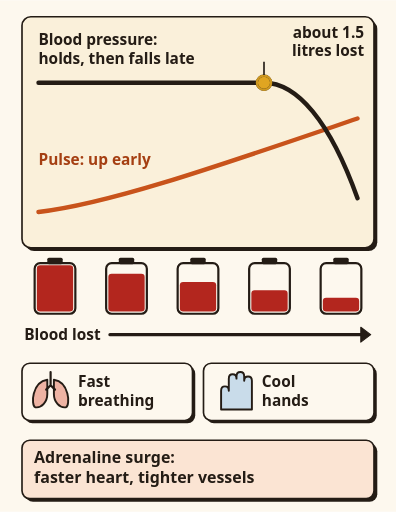
t = 0.00 s
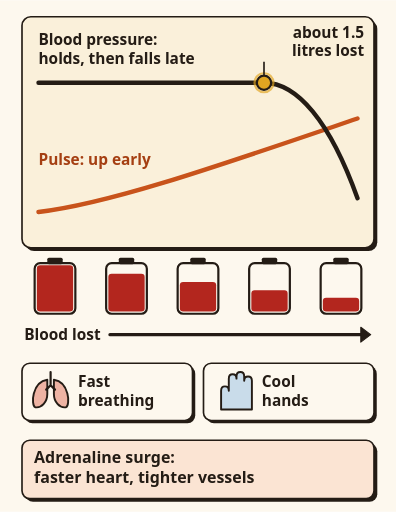
t = 0.50 s
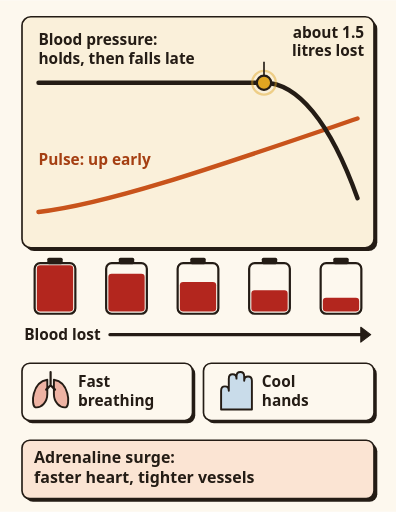
t = 1.00 s
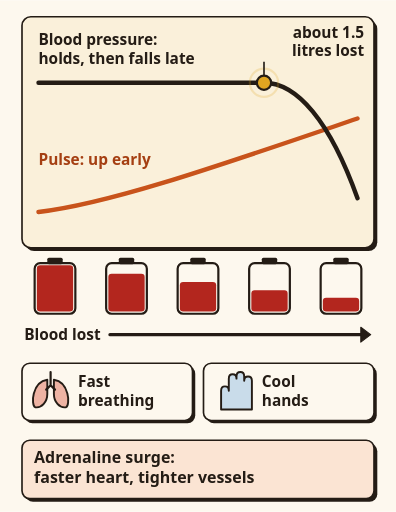
t = 1.50 s

The animated SVG that drew these frames (rendered in a browser with its animation timeline set to each time). Animation: 2 SMIL elements (animate=2); one cycle of 2.00 s, repeats indefinitely.

<svg xmlns="http://www.w3.org/2000/svg" viewBox="0 0 720 930" role="img" font-family="system-ui, -apple-system, 'Segoe UI', Roboto, sans-serif">
<title>Blood loss: the pulse rises early, the blood pressure falls late</title><desc>A chart with no numbers. As blood is lost the pulse line climbs from the start; the blood pressure line stays flat and then falls steeply, at about 1.5 litres lost.</desc>
<rect width="720" height="930" fill="#fdf8ee"/>
<rect x="46" y="36" width="640" height="420" rx="16" fill="#241c15"/><rect x="40" y="30" width="640" height="420" rx="16" fill="#faf0da" stroke="#241c15" stroke-width="3"/><path d="M70 385 C200 370 400 300 650 215" fill="none" stroke="#c8531b" stroke-width="8" stroke-linecap="round"/><path d="M70 150 H480 C540 150 600 220 650 360" fill="none" stroke="#241c15" stroke-width="8" stroke-linecap="round"/><text font-size="28" font-weight="800" fill="#241c15" text-anchor="start" ><tspan x="70.0" y="82.0">Blood pressure:</tspan><tspan x="70.0" y="115.6">holds, then falls late</tspan></text><text font-size="28" font-weight="800" fill="#a53f12" text-anchor="start" ><tspan x="70.0" y="300.0">Pulse: up early</tspan></text><circle cx="480" cy="150" r="13" fill="#e0a521" stroke="#241c15" stroke-width="4"/><circle cx="480" cy="150" r="13" fill="none" stroke="#e0a521" stroke-width="4"><animate attributeName="r" values="13;30" dur="2s" repeatCount="indefinite"/><animate attributeName="opacity" values=".9;0" dur="2s" repeatCount="indefinite"/></circle><path d="M480 136 V112" stroke="#241c15" stroke-width="3"/><text font-size="28" font-weight="800" fill="#241c15" text-anchor="end" ><tspan x="662.0" y="68.0">about 1.5</tspan><tspan x="662.0" y="101.6">litres lost</tspan></text><rect x="63.0" y="478" width="74" height="92" rx="10" fill="#fdf8ee" stroke="#241c15" stroke-width="4"/><rect x="67.0" y="482.0" width="66" height="84.0" rx="6" fill="#b3261e"/><rect x="86.0" y="468" width="28" height="12" rx="3" fill="#241c15"/><rect x="193.0" y="478" width="74" height="92" rx="10" fill="#fdf8ee" stroke="#241c15" stroke-width="4"/><rect x="197.0" y="497.1" width="66" height="68.9" rx="6" fill="#b3261e"/><rect x="216.0" y="468" width="28" height="12" rx="3" fill="#241c15"/><rect x="323.0" y="478" width="74" height="92" rx="10" fill="#fdf8ee" stroke="#241c15" stroke-width="4"/><rect x="327.0" y="512.2" width="66" height="53.8" rx="6" fill="#b3261e"/><rect x="346.0" y="468" width="28" height="12" rx="3" fill="#241c15"/><rect x="453.0" y="478" width="74" height="92" rx="10" fill="#fdf8ee" stroke="#241c15" stroke-width="4"/><rect x="457.0" y="527.4" width="66" height="38.6" rx="6" fill="#b3261e"/><rect x="476.0" y="468" width="28" height="12" rx="3" fill="#241c15"/><rect x="583.0" y="478" width="74" height="92" rx="10" fill="#fdf8ee" stroke="#241c15" stroke-width="4"/><rect x="587.0" y="540.8" width="66" height="25.2" rx="6" fill="#b3261e"/><rect x="606.0" y="468" width="28" height="12" rx="3" fill="#241c15"/><text font-size="28" font-weight="800" fill="#241c15" text-anchor="start" ><tspan x="44.0" y="618.0">Blood lost</tspan></text><path d="M200.0 608.0 L656.0 608.0" stroke="#241c15" stroke-width="6" stroke-linecap="round" fill="none"/><path d="M674.0 608.0 L656.0 621.5 L656.0 594.5 Z" fill="#241c15" stroke="#241c15" stroke-width="2" stroke-linejoin="round"/><rect x="45" y="665" width="310" height="104" rx="14" fill="#241c15"/><rect x="40" y="660" width="310" height="104" rx="14" fill="#fdf8ee" stroke="#241c15" stroke-width="3"/><path d="M86 690 C58 694 56 736 64 740 C76 742 86 730 86 716 Z" fill="#eeb3a3" stroke="#241c15" stroke-width="3.5" stroke-linejoin="round"/><path d="M98 690 C126 694 128 736 120 740 C108 742 98 730 98 716 Z" fill="#eeb3a3" stroke="#241c15" stroke-width="3.5" stroke-linejoin="round"/><path d="M92 676 V700 M92 700 L84 708 M92 700 L100 708" fill="none" stroke="#241c15" stroke-width="4" stroke-linecap="round"/><text font-size="28" font-weight="700" fill="#241c15" text-anchor="start" ><tspan x="142.0" y="704.0">Fast</tspan><tspan x="142.0" y="737.0">breathing</tspan></text><rect x="375" y="665" width="310" height="104" rx="14" fill="#241c15"/><rect x="370" y="660" width="310" height="104" rx="14" fill="#fdf8ee" stroke="#241c15" stroke-width="3"/><path d="M402 744 V710 q0 -8 7 -8 t7 8 V688 q0 -8 7 -8 t7 8 V684 q0 -8 7 -8 t7 8 V692 q0 -8 7 -8 t7 8 V744 Z" fill="#c9dcea" stroke="#241c15" stroke-width="3.5" stroke-linejoin="round"/><text font-size="28" font-weight="700" fill="#241c15" text-anchor="start" ><tspan x="476.0" y="704.0">Cool</tspan><tspan x="476.0" y="737.0">hands</tspan></text><rect x="46" y="806" width="640" height="106" rx="14" fill="#241c15"/><rect x="40" y="800" width="640" height="106" rx="14" fill="#fbe4d3" stroke="#241c15" stroke-width="3"/><text font-size="29" font-weight="800" fill="#241c15" text-anchor="start" ><tspan x="62.0" y="842.0">Adrenaline surge:</tspan><tspan x="62.0" y="877.4">faster heart, tighter vessels</tspan></text>
</svg>
